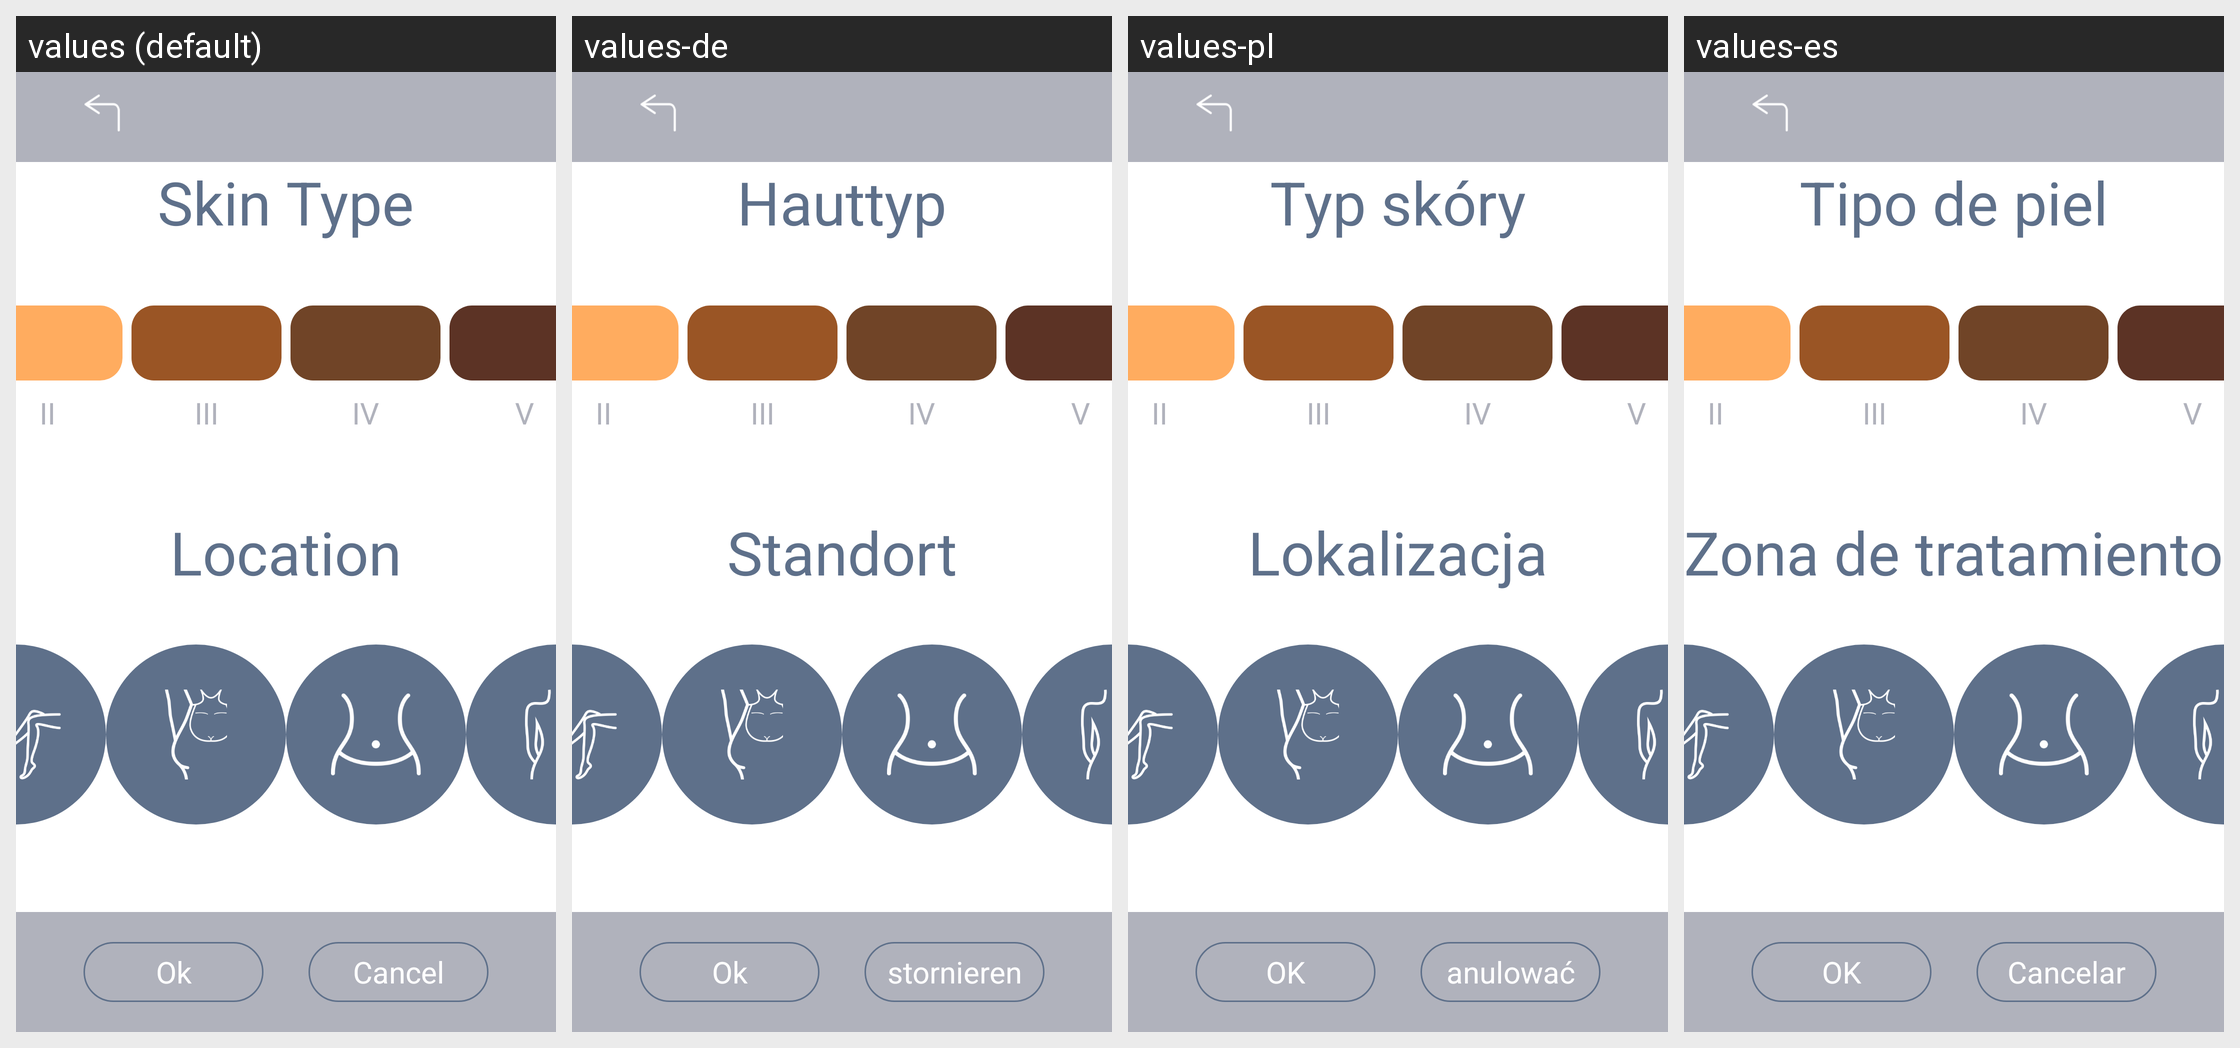

Strings drawn on this Android screen and how each of the app's shown locales translates them:
Android screen res/layout/activity_skin_select_three.xml rendered under 4 locales, left to right: values (default), values-de, values-pl, values-es. Device: Nexus 5 (rendered at 1080×1920; each locale shown at half size, 540×960, under a caption strip naming it); theme SplashTheme.
Other locales in the repository, not shown: values-cn, values-en, values-fr, values-it, values-jp, values-nl, values-pe, values-pt, values-ro, values-ru, values-sa, values-sp, values-th, values-tr, values-ua, values-vn.
Strings drawn on this screen, with the default value and each locale's value (text and hints the layout hard-codes, and strings that could not be matched under every locale, appear in the picture but are not listed):

skin_tyoe
  values: Skin Type
  values-de: Hauttyp
  values-pl: Typ skóry
  values-es: Tipo de piel

skin_2
  values: II
  values-de: II
  values-pl: II
  values-es: II

skin_3
  values: III
  values-de: III
  values-pl: III
  values-es: III

skin_4
  values: IV
  values-de: IV
  values-pl: IV
  values-es: IV

skin_5
  values: V
  values-de: V
  values-pl: V
  values-es: V

skin_location
  values: Location
  values-de: Standort
  values-pl: Lokalizacja
  values-es: Zona de tratamiento

tv_mode_one_ok
  values: Ok
  values-de: Ok
  values-pl: OK
  values-es: OK

tv_mode_one_cancel
  values: Cancel
  values-de: stornieren
  values-pl: anulować
  values-es: Cancelar
